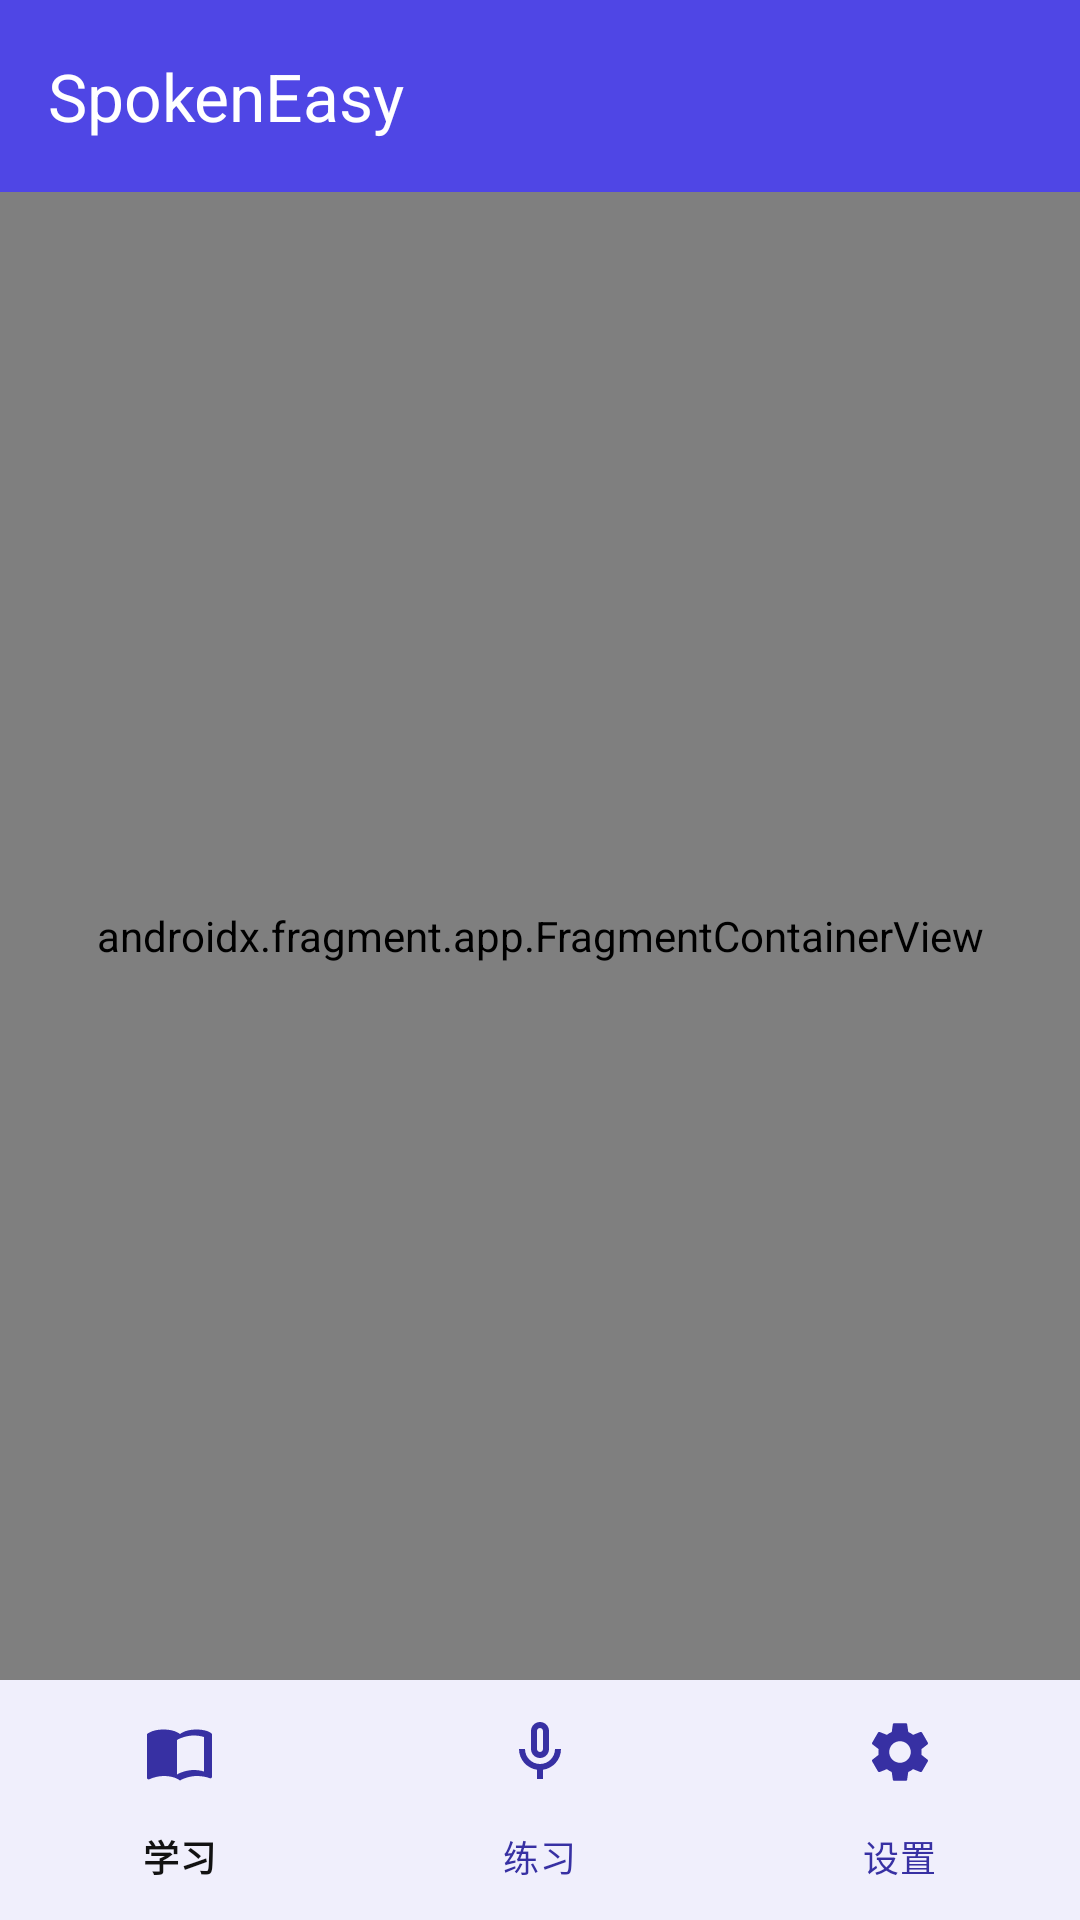

This screen was rendered from an Android layout file. Write that file and the resources it references.
<!-- AndroidManifest.xml: application theme Theme.Spokeneasy -->
<!-- res/layout/activity_main.xml -->
<?xml version="1.0" encoding="utf-8"?>
<androidx.drawerlayout.widget.DrawerLayout
    xmlns:android="http://schemas.android.com/apk/res/android"
    xmlns:app="http://schemas.android.com/apk/res-auto"
    android:id="@+id/drawer_layout"
    android:layout_width="match_parent"
    android:layout_height="match_parent"
    android:fitsSystemWindows="true">

    
    <LinearLayout
        android:layout_width="match_parent"
        android:layout_height="match_parent"
        android:orientation="vertical">

        <com.google.android.material.appbar.MaterialToolbar
            android:id="@+id/toolbar"
            android:layout_width="match_parent"
            android:layout_height="?attr/actionBarSize"
            android:background="?attr/toolbarBackground"
            android:theme="@style/ThemeOverlay.Material3.ActionBar"
            app:title="@string/app_name"
            app:titleTextColor="@color/white" />

        <androidx.fragment.app.FragmentContainerView
            android:id="@+id/nav_host_fragment"
            android:name="androidx.navigation.fragment.NavHostFragment"
            android:layout_width="match_parent"
            android:layout_height="0dp"
            android:layout_weight="1"
            app:navGraph="@navigation/nav_graph"
            app:defaultNavHost="true" />

        <com.google.android.material.bottomnavigation.BottomNavigationView
            android:id="@+id/bottom_navigation"
            android:layout_width="match_parent"
            android:layout_height="wrap_content"
            android:background="?attr/colorSurface"
            app:menu="@menu/bottom_nav_menu"
            app:labelVisibilityMode="labeled" />

    </LinearLayout>

    
    <com.google.android.material.navigation.NavigationView
        android:id="@+id/nav_view"
        android:layout_width="wrap_content"
        android:layout_height="match_parent"
        android:layout_gravity="start"
        android:fitsSystemWindows="true"
        app:headerLayout="@layout/nav_header_drawer"
        app:menu="@menu/drawer_menu" />

</androidx.drawerlayout.widget.DrawerLayout>
<!-- res/layout/nav_header_drawer.xml (included above) -->
<?xml version="1.0" encoding="utf-8"?>
<LinearLayout xmlns:android="http://schemas.android.com/apk/res/android"
    android:layout_width="match_parent"
    android:layout_height="176dp"
    android:background="@drawable/bg_drawer_header"
    android:gravity="bottom"
    android:orientation="vertical"
    android:padding="20dp"
    android:theme="@style/ThemeOverlay.Material3.ActionBar">

    <ImageView
        android:layout_width="48dp"
        android:layout_height="48dp"
        android:src="@drawable/ic_book_outline"
        android:contentDescription="@null"
        android:alpha="0.9" />

    <TextView
        android:layout_width="wrap_content"
        android:layout_height="wrap_content"
        android:layout_marginTop="8dp"
        android:text="@string/app_name"
        android:textAppearance="?attr/textAppearanceHeadlineSmall"
        android:textColor="@color/white" />

    <TextView
        android:layout_width="wrap_content"
        android:layout_height="wrap_content"
        android:layout_marginTop="2dp"
        android:text="@string/app_subtitle"
        android:textAppearance="?attr/textAppearanceBodyMedium"
        android:textColor="@color/white"
        android:alpha="0.85" />

</LinearLayout>
<!-- resources referenced by this layout -->
<resources>
  <color name="white">#FFFFFFFF</color>
  <string name="app_name">SpokenEasy</string>
  <string name="app_subtitle">英语口语练习</string>
  <style name="Theme.Spokeneasy" parent="Base.Theme.Spokeneasy" />
  <color name="indigo_600">#FF4F46E5</color>
  <color name="indigo_700">#FF4338CA</color>
  <dimen name="corner_xlarge">24dp</dimen>
  <color name="indigo_50">#FFEEF2FF</color>
  <color name="indigo_900">#FF312E81</color>
  <color name="indigo_500">#FF6366F1</color>
  <color name="indigo_100">#FFE0E7FF</color>
  <color name="indigo_800">#FF3730A3</color>
  <color name="green_500">#FF22C55E</color>
  <color name="green_100">#FFDCFCE7</color>
  <color name="grey_50">#FFF5F5F5</color>
  <color name="grey_950">#FF121212</color>
  <color name="red_700">#FFD32F2F</color>
  <color name="surface_border_light">#FFE5E7EB</color>
  <!-- drawable bg_icon_indigo (drawable) -->
  <?xml version="1.0" encoding="utf-8"?>
  <shape xmlns:android="http://schemas.android.com/apk/res/android" android:shape="rectangle">
      <gradient
          android:startColor="@color/icon_grad_indigo_start"
          android:endColor="@color/icon_grad_indigo_end"
          android:angle="135" />
      <corners android:radius="@dimen/icon_radius" />
  </shape>
  <!-- drawable bg_icon_green (drawable) -->
  <?xml version="1.0" encoding="utf-8"?>
  <shape xmlns:android="http://schemas.android.com/apk/res/android" android:shape="rectangle">
      <gradient
          android:startColor="@color/icon_grad_green_start"
          android:endColor="@color/icon_grad_green_end"
          android:angle="135" />
      <corners android:radius="@dimen/icon_radius" />
  </shape>
  <!-- drawable bg_icon_amber (drawable) -->
  <?xml version="1.0" encoding="utf-8"?>
  <shape xmlns:android="http://schemas.android.com/apk/res/android" android:shape="rectangle">
      <gradient
          android:startColor="@color/icon_grad_amber_start"
          android:endColor="@color/icon_grad_amber_end"
          android:angle="135" />
      <corners android:radius="@dimen/icon_radius" />
  </shape>
  <!-- drawable bg_icon_pink (drawable) -->
  <?xml version="1.0" encoding="utf-8"?>
  <shape xmlns:android="http://schemas.android.com/apk/res/android" android:shape="rectangle">
      <gradient
          android:startColor="@color/icon_grad_pink_start"
          android:endColor="@color/icon_grad_pink_end"
          android:angle="135" />
      <corners android:radius="@dimen/icon_radius" />
  </shape>
  <!-- drawable bg_icon_purple (drawable) -->
  <?xml version="1.0" encoding="utf-8"?>
  <shape xmlns:android="http://schemas.android.com/apk/res/android" android:shape="rectangle">
      <gradient
          android:startColor="@color/icon_grad_purple_start"
          android:endColor="@color/icon_grad_purple_end"
          android:angle="135" />
      <corners android:radius="@dimen/icon_radius" />
  </shape>
  <!-- drawable bg_icon_blue (drawable) -->
  <?xml version="1.0" encoding="utf-8"?>
  <shape xmlns:android="http://schemas.android.com/apk/res/android" android:shape="rectangle">
      <gradient
          android:startColor="@color/icon_grad_blue_start"
          android:endColor="@color/icon_grad_blue_end"
          android:angle="135" />
      <corners android:radius="@dimen/icon_radius" />
  </shape>
  <color name="icon_grad_indigo_start">#FFEEF2FF</color>
  <color name="icon_grad_indigo_end">#FFC7D2FE</color>
  <dimen name="icon_radius">12dp</dimen>
  <color name="icon_grad_green_start">#FFDCFCE7</color>
  <color name="icon_grad_green_end">#FFBBF7D0</color>
  <color name="icon_grad_amber_start">#FFFEF3C7</color>
  <color name="icon_grad_amber_end">#FFFDE68A</color>
  <color name="icon_grad_pink_start">#FFFCE7F3</color>
  <color name="icon_grad_pink_end">#FFFBCFE8</color>
  <color name="icon_grad_purple_start">#FFF3E8FF</color>
  <color name="icon_grad_purple_end">#FFE9D5FF</color>
  <color name="icon_grad_blue_start">#FFE0F2FE</color>
  <color name="icon_grad_blue_end">#FFBAE6FD</color>
</resources>
